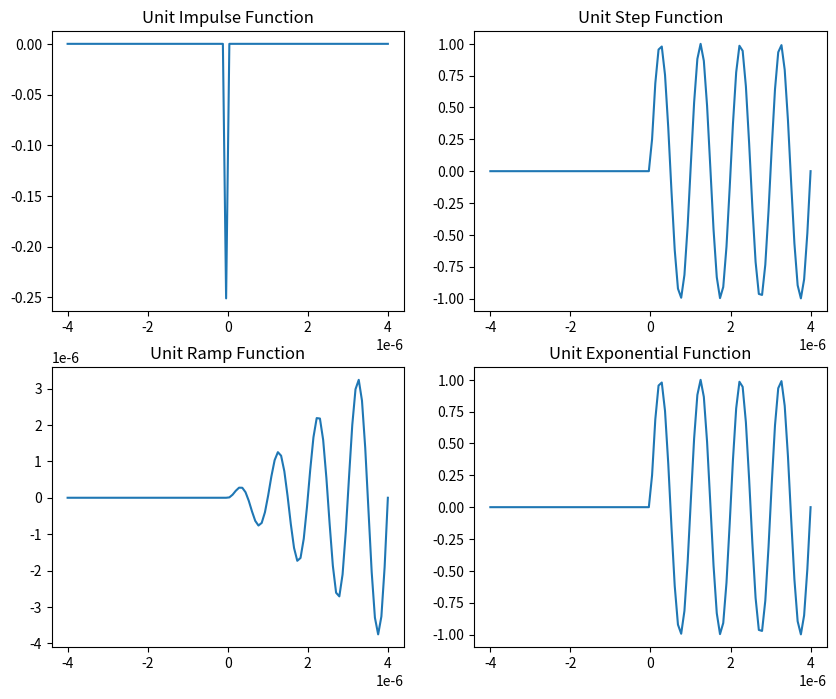

The script that saved this image:
import numpy as np
import matplotlib.pyplot as plt

w0 = 2 * np.pi * 10**6
T0 = 2 * np.pi / w0

#Unit impulse function
t0 = np.linspace(-4 * T0, 4 * T0, num=100)
len_t0 = len(t0)
unit_impulse0 = np.zeros(len_t0)
unit_impulse0[np.argmin(np.abs(t0))] = 1

#Unit step function
unit_step0 = np.heaviside(t0, 1)

#Unit ramp function
unit_ramp0 = np.zeros(len_t0)
for i, l in enumerate(t0):
    if l < 0:
        unit_ramp0[i] = 0
    elif l >= 0:
        unit_ramp0[i] = l

#Unit exponential
unit_exp0 = np.zeros(len_t0)
for i, l in enumerate(t0):
    if l < 0:
        unit_exp0[i] = 0
    elif l >= 0:
        unit_exp0[i] = np.exp(l)


unit_impulse_mod0 = unit_impulse0 * np.sin(w0 * t0)
unit_step_mod0 = unit_step0 * np.sin(w0 * t0)
unit_ramp_mod0 = unit_ramp0 * np.sin(w0 * t0)
unit_exp_mod0 = unit_exp0 * np.sin(w0 * t0)

# Plot
plt.figure(figsize=(10, 8))
plt.subplot(2, 2, 1)
plt.plot(t0, unit_impulse_mod0)
plt.title('Unit Impulse Function')

plt.subplot(2, 2, 2)
plt.plot(t0, unit_step_mod0)
plt.title('Unit Step Function')

plt.subplot(2, 2, 3)
plt.plot(t0, unit_ramp_mod0)
plt.title('Unit Ramp Function')

plt.subplot(2, 2, 4)
plt.plot(t0, unit_exp_mod0)
plt.title('Unit Exponential Function')
plt.show()

